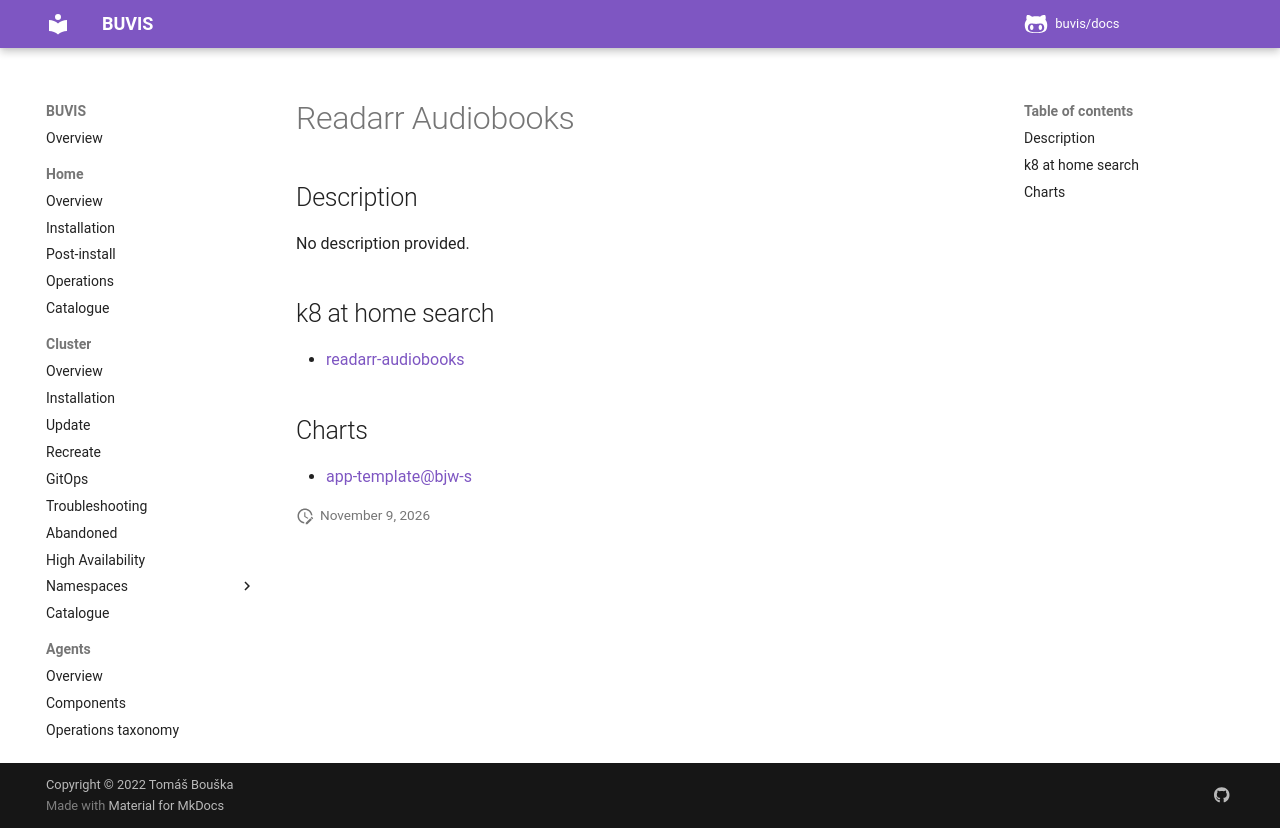

repository: buvis/docs · page: cluster/catalogue/readarr-audiobooks/index.html · generator: mkdocs

# Readarr Audiobooks

## Description

No description provided.

## k8 at home search

- [readarr-audiobooks](https://nanne.dev/k8s-at-home-search/#/readarr-audiobooks)

## Charts

- [app-template@bjw-s](https://bjw-s.github.io/helm-charts/)
